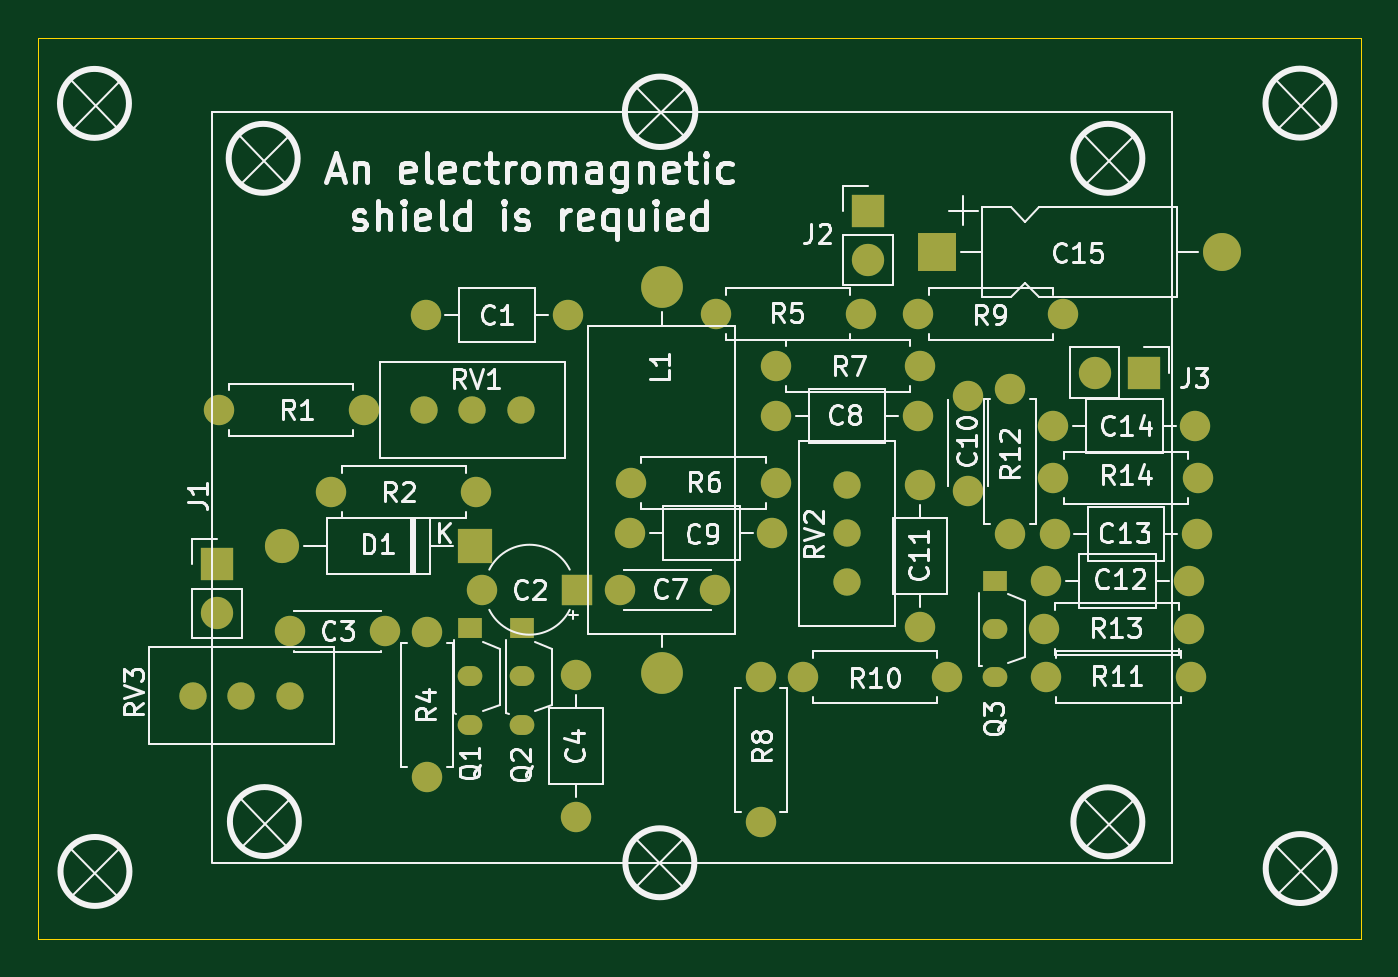
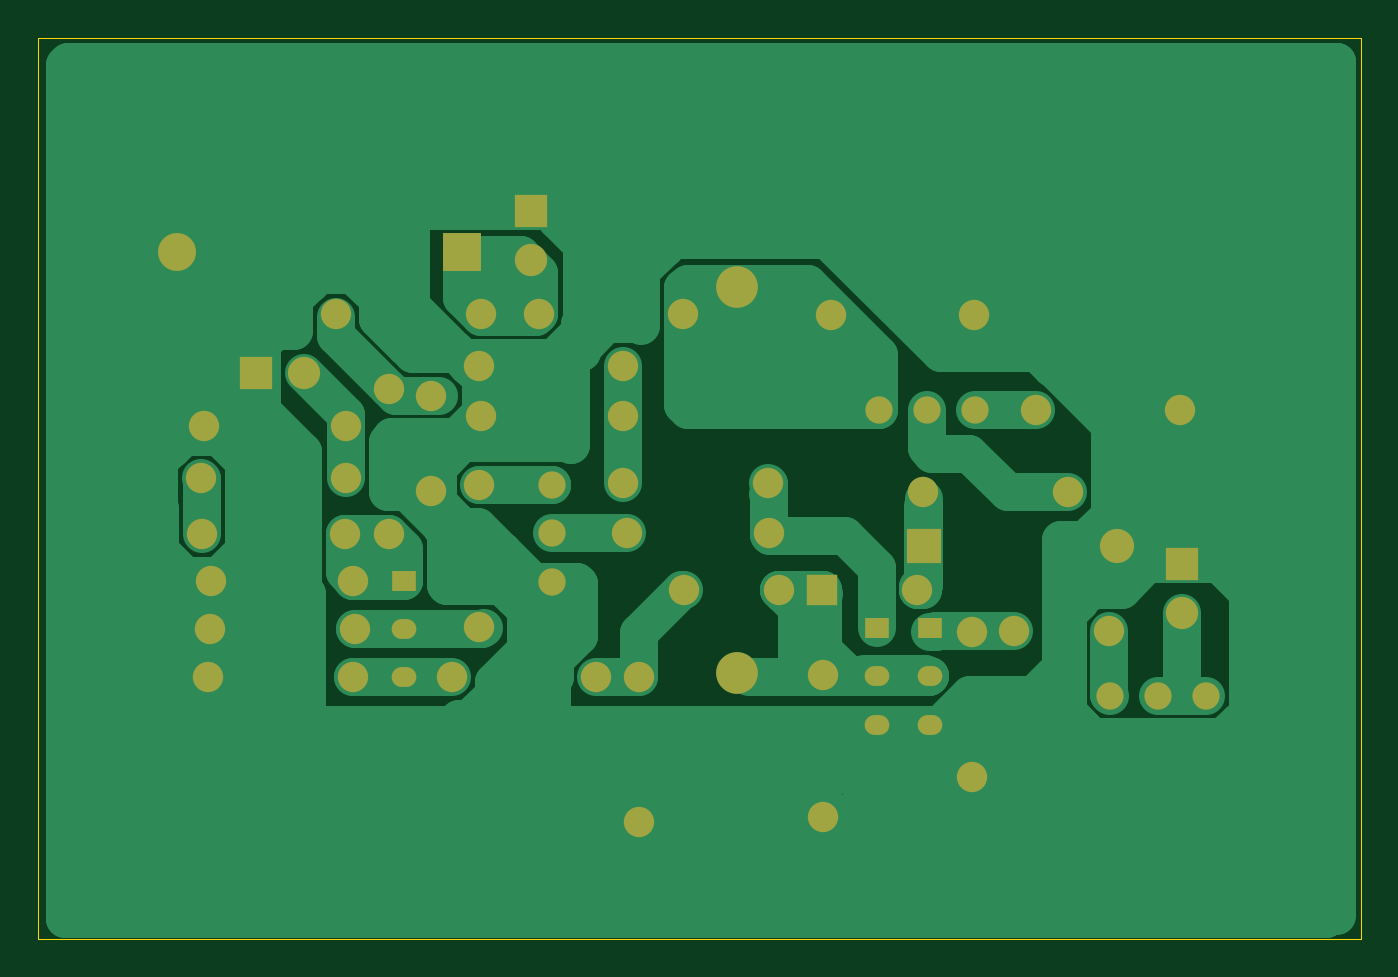
Circuit board: 6 layer files. Board 69.7 x 47.5 mm.
- bottom_copper: DonwConvertor-B_Cu.gbr (56799 bytes)
- bottom_mask: DonwConvertor-B_Mask.gbr (3517 bytes)
- outline: DonwConvertor-Edge_Cuts.gbr (666 bytes)
- top_copper: DonwConvertor-F_Cu.gbr (6257 bytes)
- top_mask: DonwConvertor-F_Mask.gbr (3517 bytes)
- top_silk: DonwConvertor-F_SilkS.gbr (44618 bytes)

=== bottom_copper: DonwConvertor-B_Cu.gbr (56799 bytes, source omitted) ===
=== bottom_mask: DonwConvertor-B_Mask.gbr ===
%TF.GenerationSoftware,KiCad,Pcbnew,5.1.9*%
%TF.CreationDate,2021-08-01T18:05:45+02:00*%
%TF.ProjectId,DonwConvertor,446f6e77-436f-46e7-9665-72746f722e6b,rev?*%
%TF.SameCoordinates,Original*%
%TF.FileFunction,Soldermask,Bot*%
%TF.FilePolarity,Negative*%
%FSLAX45Y45*%
G04 Gerber Fmt 4.5, Leading zero omitted, Abs format (unit mm)*
G04 Created by KiCad (PCBNEW 5.1.9) date 2021-08-01 18:05:45*
%MOMM*%
%LPD*%
G01*
G04 APERTURE LIST*
%ADD10O,1.700000X1.700000*%
%ADD11R,1.700000X1.700000*%
%ADD12C,1.600000*%
%ADD13O,1.600000X1.600000*%
%ADD14C,1.440000*%
%ADD15R,1.800000X1.800000*%
%ADD16O,1.800000X1.800000*%
%ADD17C,2.200000*%
%ADD18O,2.200000X2.200000*%
%ADD19R,2.000000X2.000000*%
%ADD20O,2.000000X2.000000*%
%ADD21O,1.300000X1.050000*%
%ADD22R,1.300000X1.050000*%
%ADD23R,1.600000X1.600000*%
G04 APERTURE END LIST*
D10*
%TO.C,J2*%
X9053830Y-3249930D03*
D11*
X9053830Y-2995930D03*
%TD*%
D12*
%TO.C,R9*%
X9320530Y-3539490D03*
D13*
X10082530Y-3539490D03*
%TD*%
%TO.C,R5*%
X8253730Y-3539490D03*
D12*
X9015730Y-3539490D03*
%TD*%
%TO.C,C11*%
X9328150Y-5187380D03*
D13*
X9328150Y-4437380D03*
%TD*%
D12*
%TO.C,R7*%
X8568690Y-3810000D03*
D13*
X9330690Y-3810000D03*
%TD*%
%TO.C,C8*%
X9318690Y-4072890D03*
D12*
X8568690Y-4072890D03*
%TD*%
D14*
%TO.C,RV2*%
X8943340Y-4438650D03*
X8943340Y-4692650D03*
X8943340Y-4946650D03*
%TD*%
D12*
%TO.C,C9*%
X8550910Y-4692650D03*
D13*
X7800910Y-4692650D03*
%TD*%
%TO.C,R11*%
X10755630Y-5452110D03*
D12*
X9993630Y-5452110D03*
%TD*%
D15*
%TO.C,D1*%
X6983730Y-4758690D03*
D16*
X5967730Y-4758690D03*
%TD*%
D17*
%TO.C,L1*%
X7967980Y-3394710D03*
D18*
X7967980Y-5426710D03*
%TD*%
D11*
%TO.C,J1*%
X5624830Y-4856480D03*
D10*
X5624830Y-5110480D03*
%TD*%
D19*
%TO.C,C15*%
X9419590Y-3211830D03*
D20*
X10919590Y-3211830D03*
%TD*%
D12*
%TO.C,R2*%
X6988810Y-4476750D03*
D13*
X6226810Y-4476750D03*
%TD*%
D14*
%TO.C,RV1*%
X6715760Y-4042410D03*
X6969760Y-4042410D03*
X7223760Y-4042410D03*
%TD*%
D12*
%TO.C,C14*%
X10030460Y-4127500D03*
D13*
X10780460Y-4127500D03*
%TD*%
D12*
%TO.C,C4*%
X7514590Y-5438140D03*
D13*
X7514590Y-6188140D03*
%TD*%
%TO.C,C1*%
X6723950Y-3542030D03*
D12*
X7473950Y-3542030D03*
%TD*%
D13*
%TO.C,C12*%
X10743630Y-4942840D03*
D12*
X9993630Y-4942840D03*
%TD*%
D21*
%TO.C,Q3*%
X9724390Y-5196840D03*
X9724390Y-5450840D03*
D22*
X9724390Y-4942840D03*
%TD*%
D13*
%TO.C,R1*%
X5634990Y-4042410D03*
D12*
X6396990Y-4042410D03*
%TD*%
D13*
%TO.C,R4*%
X6729730Y-5976620D03*
D12*
X6729730Y-5214620D03*
%TD*%
%TO.C,R10*%
X9472930Y-5452110D03*
D13*
X8710930Y-5452110D03*
%TD*%
%TO.C,R13*%
X10746740Y-5198110D03*
D12*
X9984740Y-5198110D03*
%TD*%
D11*
%TO.C,J3*%
X10506710Y-3845560D03*
D10*
X10252710Y-3845560D03*
%TD*%
D22*
%TO.C,Q1*%
X6955790Y-5193030D03*
D21*
X6955790Y-5701030D03*
X6955790Y-5447030D03*
%TD*%
%TO.C,Q2*%
X7231380Y-5447030D03*
X7231380Y-5701030D03*
D22*
X7231380Y-5193030D03*
%TD*%
D23*
%TO.C,C2*%
X7520940Y-4989830D03*
D12*
X7020940Y-4989830D03*
%TD*%
%TO.C,C3*%
X6508750Y-5209540D03*
X6008750Y-5209540D03*
%TD*%
%TO.C,R6*%
X7806690Y-4428490D03*
D13*
X8568690Y-4428490D03*
%TD*%
D14*
%TO.C,RV3*%
X6007100Y-5547360D03*
X5753100Y-5547360D03*
X5499100Y-5547360D03*
%TD*%
D12*
%TO.C,C7*%
X8248270Y-4991100D03*
X7748270Y-4991100D03*
%TD*%
%TO.C,R8*%
X8488680Y-5452110D03*
D13*
X8488680Y-6214110D03*
%TD*%
D12*
%TO.C,C10*%
X9580880Y-3967480D03*
X9580880Y-4467480D03*
%TD*%
%TO.C,C13*%
X10788650Y-4695190D03*
D13*
X10038650Y-4695190D03*
%TD*%
D12*
%TO.C,R12*%
X9801860Y-3933190D03*
D13*
X9801860Y-4695190D03*
%TD*%
%TO.C,R14*%
X10031730Y-4403090D03*
D12*
X10793730Y-4403090D03*
%TD*%
M02*

=== outline: DonwConvertor-Edge_Cuts.gbr ===
%TF.GenerationSoftware,KiCad,Pcbnew,5.1.9*%
%TF.CreationDate,2021-08-01T18:05:45+02:00*%
%TF.ProjectId,DonwConvertor,446f6e77-436f-46e7-9665-72746f722e6b,rev?*%
%TF.SameCoordinates,Original*%
%TF.FileFunction,Profile,NP*%
%FSLAX45Y45*%
G04 Gerber Fmt 4.5, Leading zero omitted, Abs format (unit mm)*
G04 Created by KiCad (PCBNEW 5.1.9) date 2021-08-01 18:05:45*
%MOMM*%
%LPD*%
G01*
G04 APERTURE LIST*
%TA.AperFunction,Profile*%
%ADD10C,0.050000*%
%TD*%
G04 APERTURE END LIST*
D10*
X11653520Y-6831330D02*
X11653520Y-2082800D01*
X4681220Y-2082800D02*
X4681220Y-6831330D01*
X11653520Y-2082800D02*
X4681220Y-2082800D01*
X4681220Y-6831330D02*
X11653520Y-6831330D01*
M02*

=== top_copper: DonwConvertor-F_Cu.gbr (6257 bytes, source omitted) ===
=== top_mask: DonwConvertor-F_Mask.gbr ===
%TF.GenerationSoftware,KiCad,Pcbnew,5.1.9*%
%TF.CreationDate,2021-08-01T18:05:45+02:00*%
%TF.ProjectId,DonwConvertor,446f6e77-436f-46e7-9665-72746f722e6b,rev?*%
%TF.SameCoordinates,Original*%
%TF.FileFunction,Soldermask,Top*%
%TF.FilePolarity,Negative*%
%FSLAX45Y45*%
G04 Gerber Fmt 4.5, Leading zero omitted, Abs format (unit mm)*
G04 Created by KiCad (PCBNEW 5.1.9) date 2021-08-01 18:05:45*
%MOMM*%
%LPD*%
G01*
G04 APERTURE LIST*
%ADD10O,1.700000X1.700000*%
%ADD11R,1.700000X1.700000*%
%ADD12C,1.600000*%
%ADD13O,1.600000X1.600000*%
%ADD14C,1.440000*%
%ADD15R,1.800000X1.800000*%
%ADD16O,1.800000X1.800000*%
%ADD17C,2.200000*%
%ADD18O,2.200000X2.200000*%
%ADD19R,2.000000X2.000000*%
%ADD20O,2.000000X2.000000*%
%ADD21O,1.300000X1.050000*%
%ADD22R,1.300000X1.050000*%
%ADD23R,1.600000X1.600000*%
G04 APERTURE END LIST*
D10*
%TO.C,J2*%
X9053830Y-3249930D03*
D11*
X9053830Y-2995930D03*
%TD*%
D12*
%TO.C,R9*%
X9320530Y-3539490D03*
D13*
X10082530Y-3539490D03*
%TD*%
%TO.C,R5*%
X8253730Y-3539490D03*
D12*
X9015730Y-3539490D03*
%TD*%
%TO.C,C11*%
X9328150Y-5187380D03*
D13*
X9328150Y-4437380D03*
%TD*%
D12*
%TO.C,R7*%
X8568690Y-3810000D03*
D13*
X9330690Y-3810000D03*
%TD*%
%TO.C,C8*%
X9318690Y-4072890D03*
D12*
X8568690Y-4072890D03*
%TD*%
D14*
%TO.C,RV2*%
X8943340Y-4438650D03*
X8943340Y-4692650D03*
X8943340Y-4946650D03*
%TD*%
D12*
%TO.C,C9*%
X8550910Y-4692650D03*
D13*
X7800910Y-4692650D03*
%TD*%
%TO.C,R11*%
X10755630Y-5452110D03*
D12*
X9993630Y-5452110D03*
%TD*%
D15*
%TO.C,D1*%
X6983730Y-4758690D03*
D16*
X5967730Y-4758690D03*
%TD*%
D17*
%TO.C,L1*%
X7967980Y-3394710D03*
D18*
X7967980Y-5426710D03*
%TD*%
D11*
%TO.C,J1*%
X5624830Y-4856480D03*
D10*
X5624830Y-5110480D03*
%TD*%
D19*
%TO.C,C15*%
X9419590Y-3211830D03*
D20*
X10919590Y-3211830D03*
%TD*%
D12*
%TO.C,R2*%
X6988810Y-4476750D03*
D13*
X6226810Y-4476750D03*
%TD*%
D14*
%TO.C,RV1*%
X6715760Y-4042410D03*
X6969760Y-4042410D03*
X7223760Y-4042410D03*
%TD*%
D12*
%TO.C,C14*%
X10030460Y-4127500D03*
D13*
X10780460Y-4127500D03*
%TD*%
D12*
%TO.C,C4*%
X7514590Y-5438140D03*
D13*
X7514590Y-6188140D03*
%TD*%
%TO.C,C1*%
X6723950Y-3542030D03*
D12*
X7473950Y-3542030D03*
%TD*%
D13*
%TO.C,C12*%
X10743630Y-4942840D03*
D12*
X9993630Y-4942840D03*
%TD*%
D21*
%TO.C,Q3*%
X9724390Y-5196840D03*
X9724390Y-5450840D03*
D22*
X9724390Y-4942840D03*
%TD*%
D13*
%TO.C,R1*%
X5634990Y-4042410D03*
D12*
X6396990Y-4042410D03*
%TD*%
D13*
%TO.C,R4*%
X6729730Y-5976620D03*
D12*
X6729730Y-5214620D03*
%TD*%
%TO.C,R10*%
X9472930Y-5452110D03*
D13*
X8710930Y-5452110D03*
%TD*%
%TO.C,R13*%
X10746740Y-5198110D03*
D12*
X9984740Y-5198110D03*
%TD*%
D11*
%TO.C,J3*%
X10506710Y-3845560D03*
D10*
X10252710Y-3845560D03*
%TD*%
D22*
%TO.C,Q1*%
X6955790Y-5193030D03*
D21*
X6955790Y-5701030D03*
X6955790Y-5447030D03*
%TD*%
%TO.C,Q2*%
X7231380Y-5447030D03*
X7231380Y-5701030D03*
D22*
X7231380Y-5193030D03*
%TD*%
D23*
%TO.C,C2*%
X7520940Y-4989830D03*
D12*
X7020940Y-4989830D03*
%TD*%
%TO.C,C3*%
X6508750Y-5209540D03*
X6008750Y-5209540D03*
%TD*%
%TO.C,R6*%
X7806690Y-4428490D03*
D13*
X8568690Y-4428490D03*
%TD*%
D14*
%TO.C,RV3*%
X6007100Y-5547360D03*
X5753100Y-5547360D03*
X5499100Y-5547360D03*
%TD*%
D12*
%TO.C,C7*%
X8248270Y-4991100D03*
X7748270Y-4991100D03*
%TD*%
%TO.C,R8*%
X8488680Y-5452110D03*
D13*
X8488680Y-6214110D03*
%TD*%
D12*
%TO.C,C10*%
X9580880Y-3967480D03*
X9580880Y-4467480D03*
%TD*%
%TO.C,C13*%
X10788650Y-4695190D03*
D13*
X10038650Y-4695190D03*
%TD*%
D12*
%TO.C,R12*%
X9801860Y-3933190D03*
D13*
X9801860Y-4695190D03*
%TD*%
%TO.C,R14*%
X10031730Y-4403090D03*
D12*
X10793730Y-4403090D03*
%TD*%
M02*

=== top_silk: DonwConvertor-F_SilkS.gbr (44618 bytes, source omitted) ===
